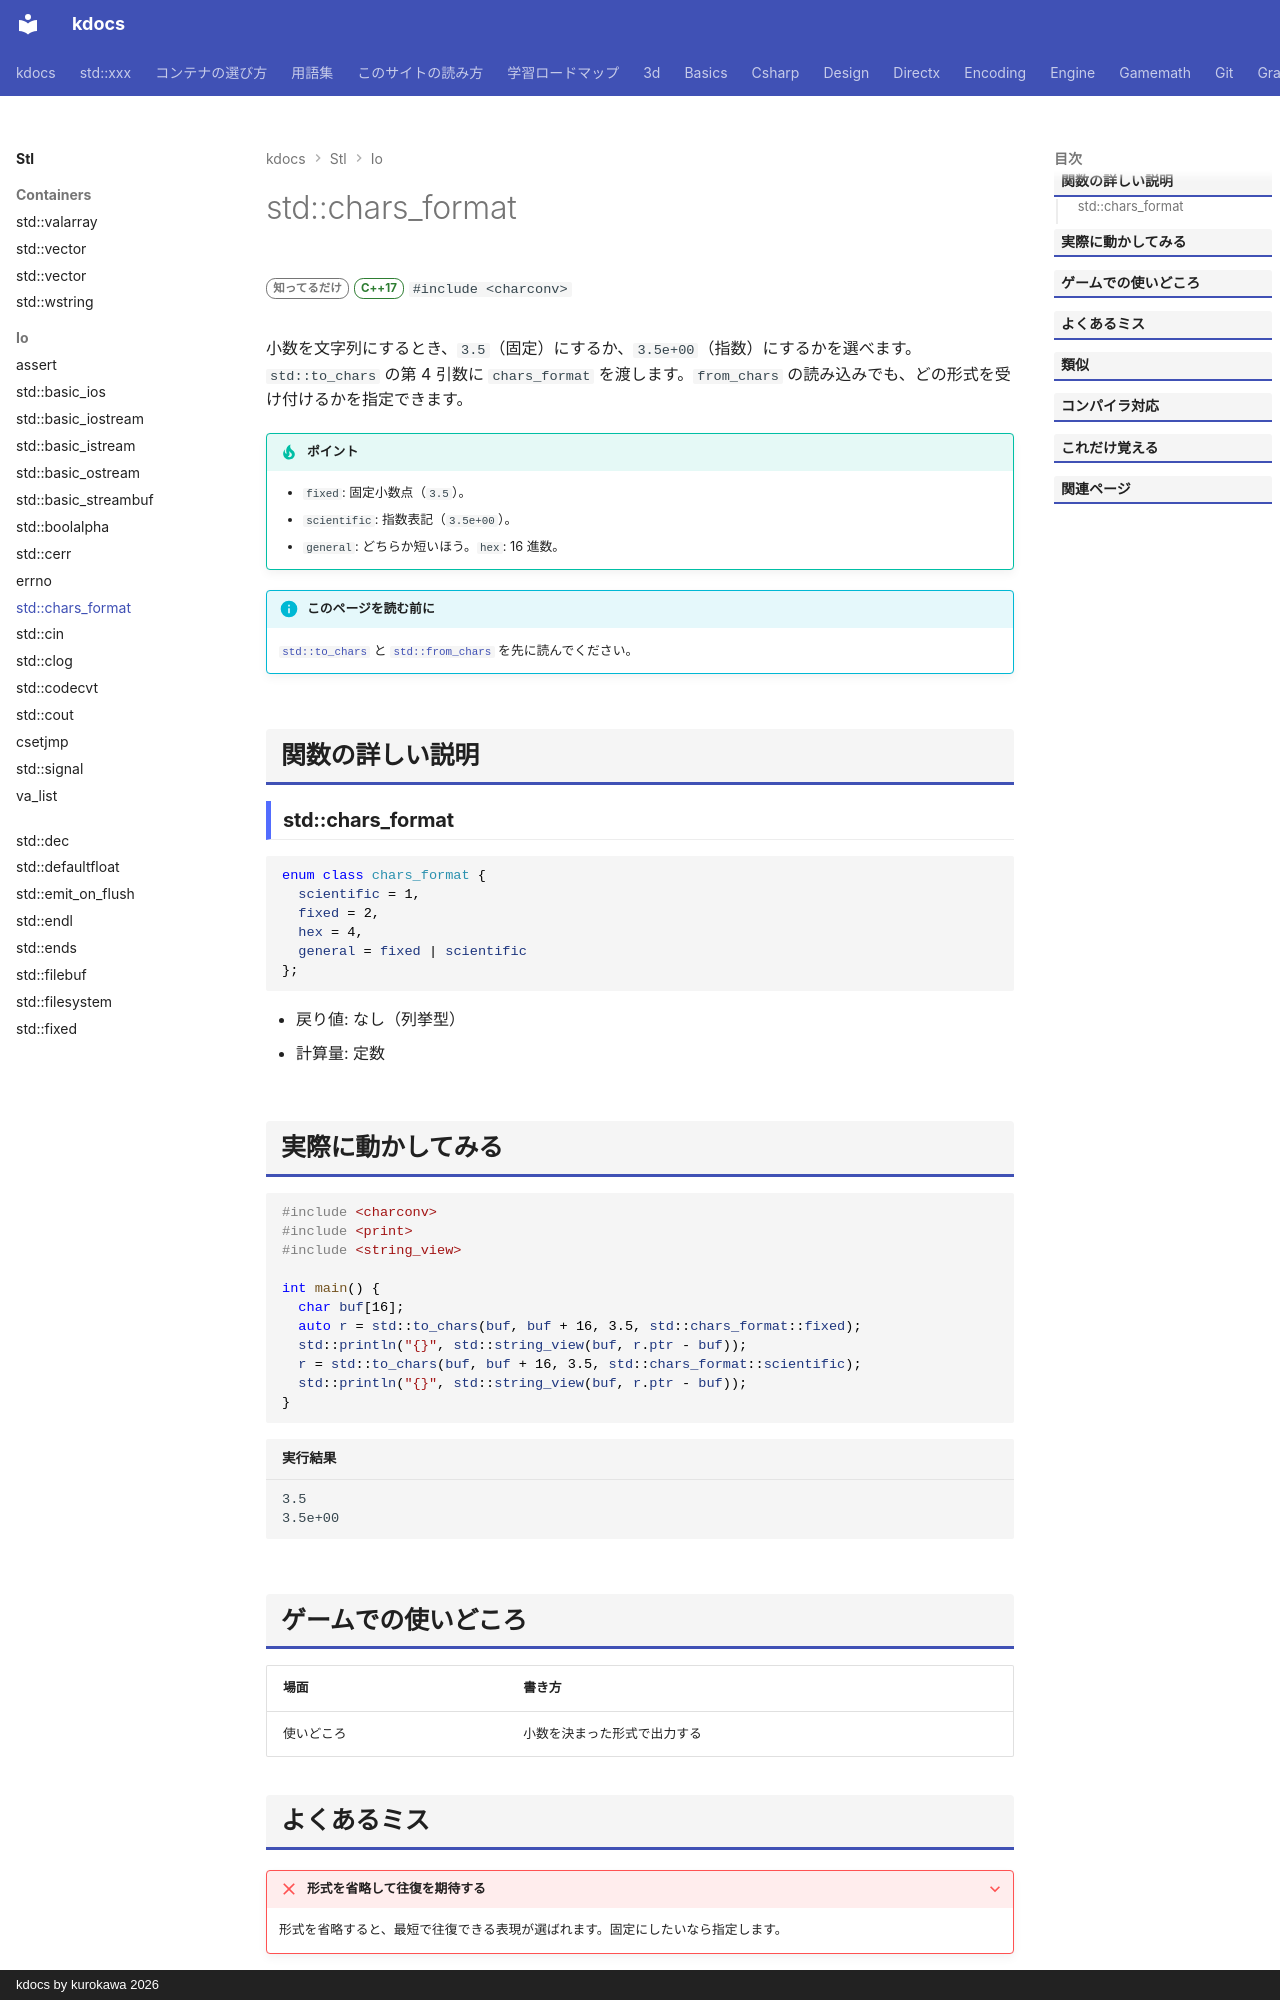

repository: qwzxdf/kdocs · page: stl/io/chars_format/index.html · generator: mkdocs · copyright: kdocs by kurokawa 2026

---
title: std::chars_format
summary: "to_chars / from_chars で浮動小数点の書式（固定・指数・16 進）を選ぶ列挙型。"
order: 900
tags:
  - 入出力・文字列
---

# std::chars_format

<div class="page-badges" markdown>
<span class="rank rank-rare">知ってるだけ</span>
<span class="ver ver-17">C++17</span>
`#include <charconv>`
</div>

小数を文字列にするとき、`3.5`（固定）にするか、`3.5e+00`（指数）にするかを選べます。`std::to_chars` の第 4 引数に `chars_format` を渡します。`from_chars` の読み込みでも、どの形式を受け付けるかを指定できます。

!!! tip "ポイント"
    - `fixed`: 固定小数点（`3.5`）。
    - `scientific`: 指数表記（`3.5e+00`）。
    - `general`: どちらか短いほう。`hex`: 16 進数。

!!! info "このページを読む前に"
    [`std::to_chars`](to_chars.md) と [`std::from_chars`](from_chars.md) を先に読んでください。

## 関数の詳しい説明

### std::chars_format {#chars_format}

```cpp
enum class chars_format {
  scientific = 1,
  fixed = 2,
  hex = 4,
  general = fixed | scientific
};
```

- 戻り値: なし（列挙型）
- 計算量: 定数


## 実際に動かしてみる

```cpp
#include <charconv>
#include <print>
#include <string_view>

int main() {
  char buf[16];
  auto r = std::to_chars(buf, buf + 16, 3.5, std::chars_format::fixed);
  std::println("{}", std::string_view(buf, r.ptr - buf));
  r = std::to_chars(buf, buf + 16, 3.5, std::chars_format::scientific);
  std::println("{}", std::string_view(buf, r.ptr - buf));
}
```

```text title="実行結果"
3.5
3.5e+00
```
